Run: headless pygame with SDL's dummy video driver; simulated clock (each Clock.tick advances the game by its frame time, no real sleeping); random seed 0; keys injected as events and as key.get_pressed() state; no mouse input.
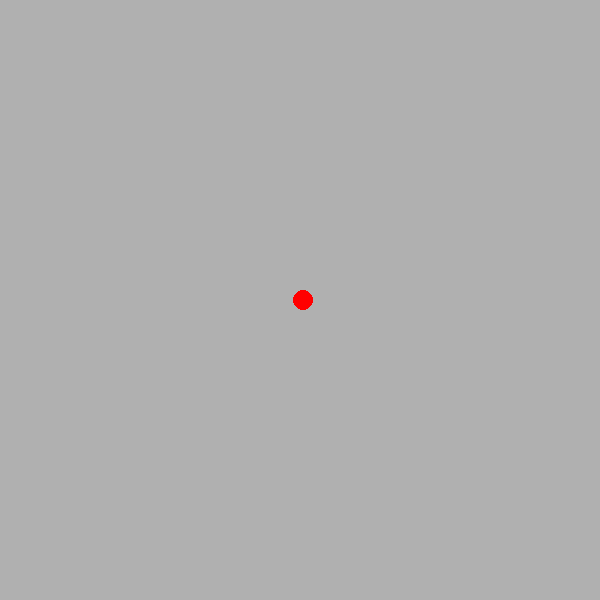
Frame 1 of 4 · flips 1–60 · no input
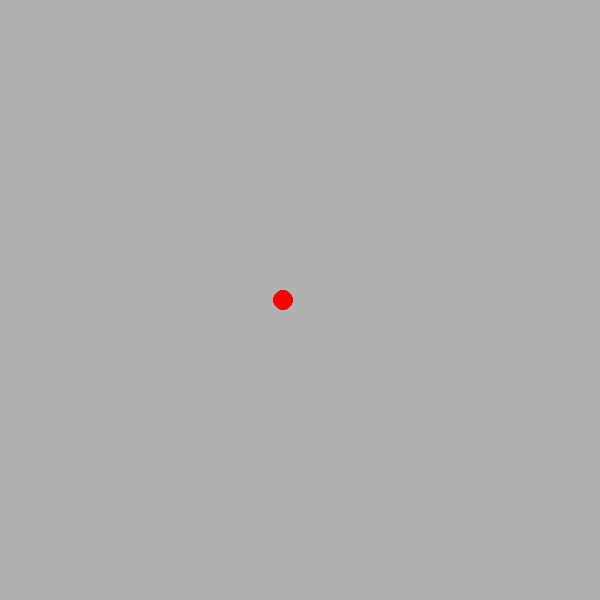
Frame 2 of 4 · flips 61–180 · tapped SPACE, RETURN · held RIGHT (→), D
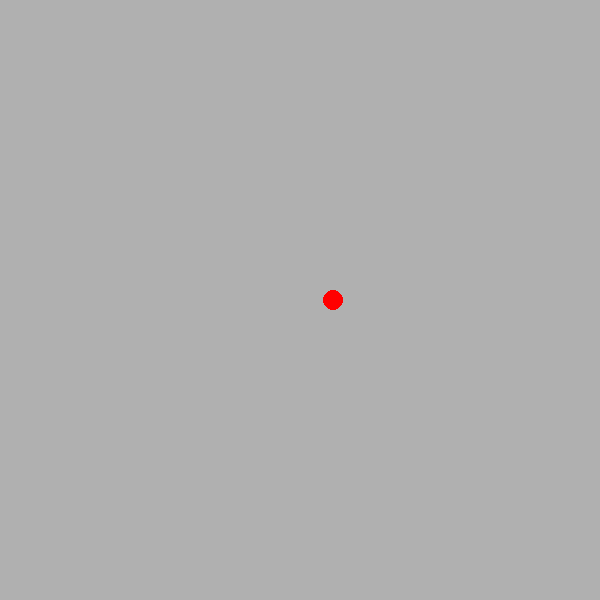
Frame 3 of 4 · flips 181–300 · held DOWN (↓), S
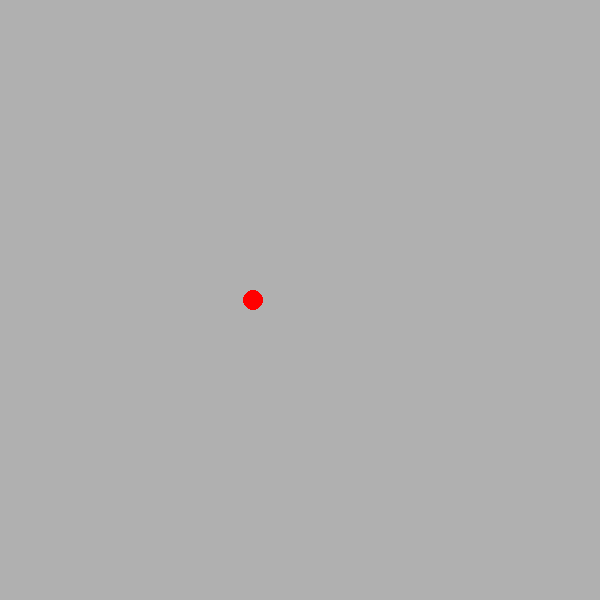
Frame 4 of 4 · flips 301–420 · held LEFT (←), A, UP (↑), W

The pygame program that drew these frames:

#Description
#Ball moves horizontal
#Part of the pygame series at https://github.com/tomwh2010/PythonPhysics
#Public domain by tomwh2010@hotmail.com

import pygame, sys
from pygame.locals import *

#color of the ball
SHAPE_COLOR=pygame.Color("red")

#style=0 => filled, style=1 => thin line, style=4 => thick line
FILLSTYLE=0

#Frames pr second
FPS=40

#window size
WIDTH=600
HEIGHT=600

#size of the ball
BALLSIZE=10

#how close to edge before bouncing
BOUNCEDISTANCE=8

#delta for ball on each update
DELTA=5

#current delta
delta_x=DELTA

#initial location of ball
myball=[BOUNCEDISTANCE, HEIGHT//2]

#initialize the pygame environment
pygame.init()

# set up the window with size and caption
screen=pygame.display.set_mode((WIDTH, HEIGHT))
pygame.display.set_caption('Framework')

# creates a clock
clock=pygame.time.Clock()

while True:
    #limit updates to FPS
    clock.tick(FPS)

    #draw background color to blank the screen
    screen.fill(pygame.Color("gray69"))

    #get events from the event queue
    for event in pygame.event.get():
        if event.type == QUIT:
            pygame.quit()
            sys.exit()

    #circle(screen, color, coords(x,y), radius, fillstyle
    pygame.draw.circle(screen, SHAPE_COLOR, myball, BALLSIZE, FILLSTYLE)

    #update position
    myball[0]+=delta_x

    #if ball hits right side; change delta
    if myball[0]>=(WIDTH-BOUNCEDISTANCE):
        delta_x=-DELTA

    #if ball hits left side; change delta
    if myball[0]<=BOUNCEDISTANCE:
        delta_x=DELTA

    #update display
    pygame.display.flip()
